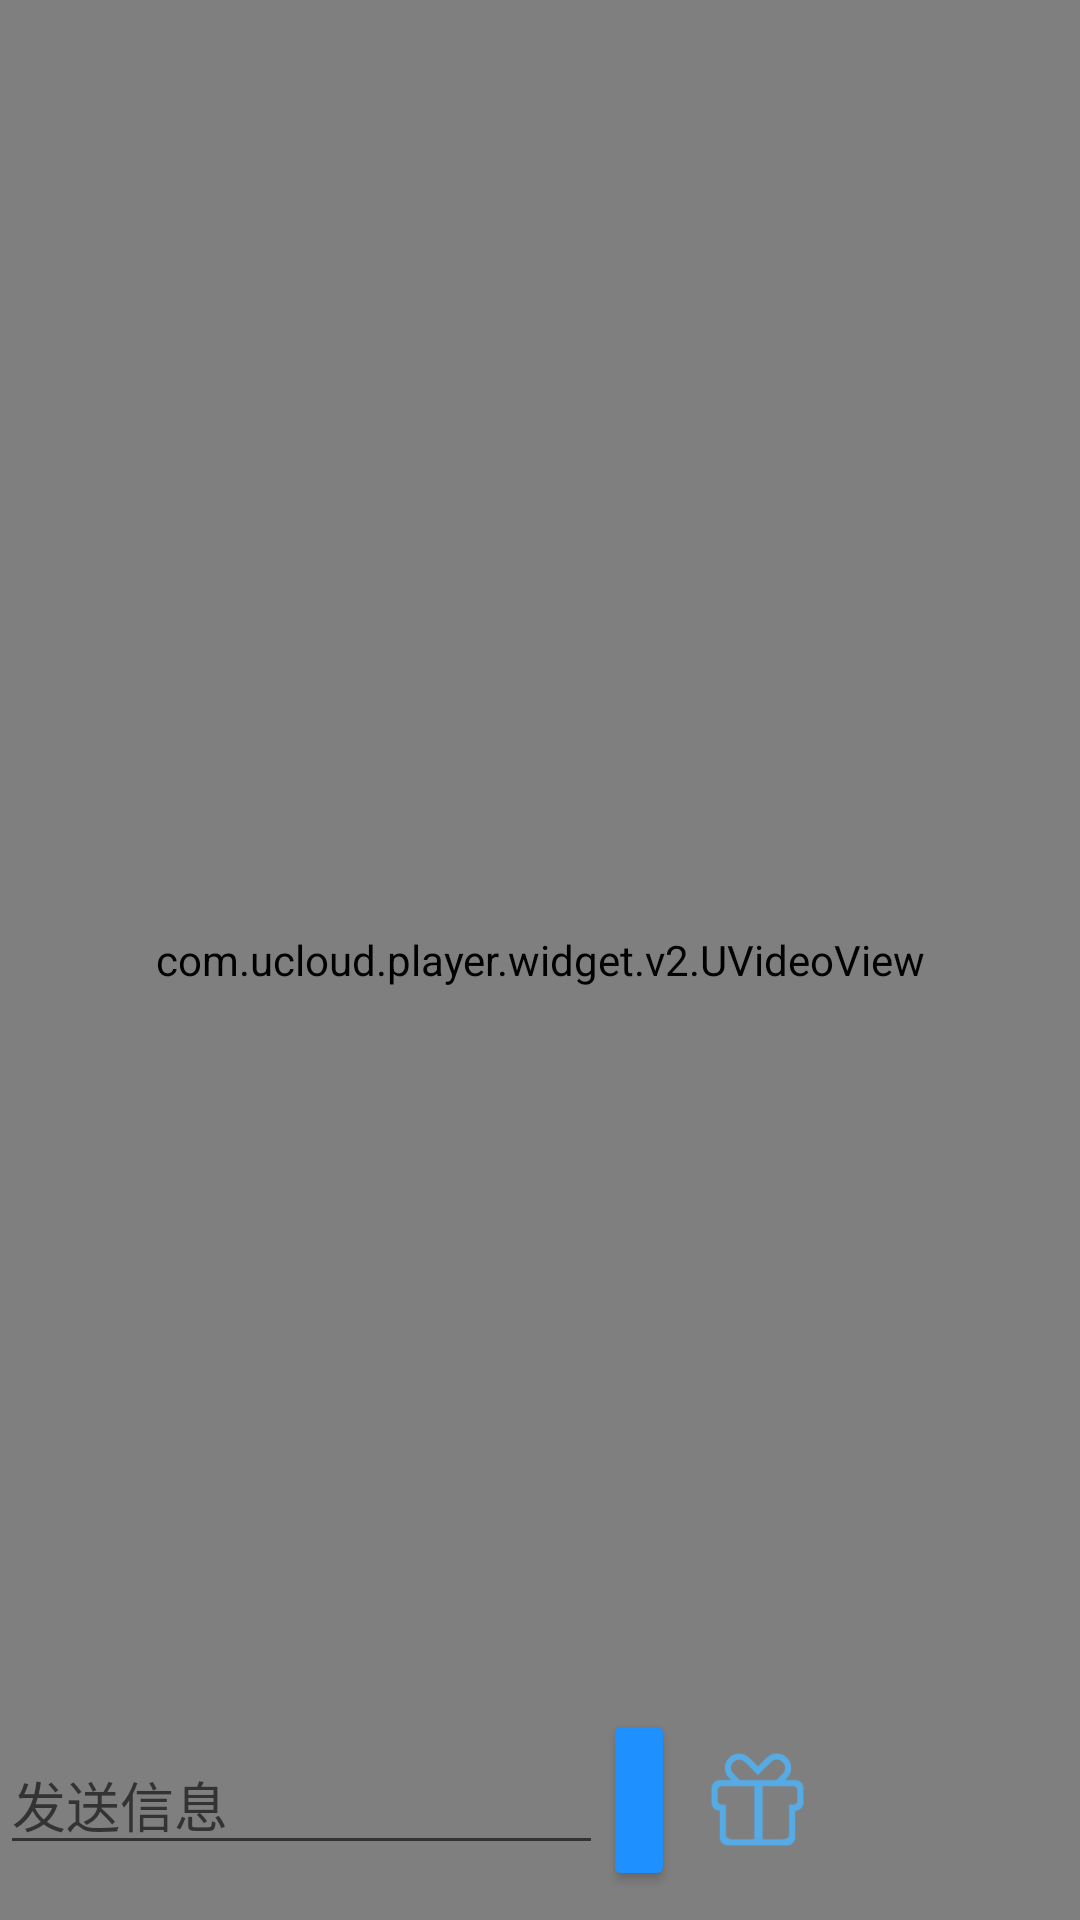

Produce the Android XML layout that renders to this screen, including the resource entries it uses.
<!-- AndroidManifest.xml: application theme AppTheme -->
<!-- res/layout/activity_play.xml -->
<RelativeLayout xmlns:android="http://schemas.android.com/apk/res/android"
    android:layout_width="match_parent"
    android:layout_height="match_parent"
    android:id="@+id/root1"
    android:orientation="horizontal"
    android:background="#000000">


    <com.ucloud.player.widget.v2.UVideoView
        android:id="@+id/videoview"
        android:layout_width="match_parent"
        android:layout_height="match_parent" />

    <RelativeLayout
        android:layout_width="500dp"
        android:layout_height="match_parent"
        android:focusable="true"
        android:focusableInTouchMode="true">

        <ListView
            android:layout_width="164dp"
            android:layout_height="314dp"
            android:id="@+id/list_chat"
            android:layout_weight="0.14"
            android:layout_alignParentBottom="true"
            android:layout_alignParentStart="true"
            android:layout_marginBottom="45dp"
            android:focusable="true"
            android:focusableInTouchMode="true"/>

        <LinearLayout
            android:orientation="horizontal"
            android:layout_width="wrap_content"
            android:layout_height="wrap_content"
            android:layout_alignParentBottom="true"
            android:layout_alignParentStart="true"
            android:focusable="true"
            android:focusableInTouchMode="true"
            android:gravity="center_vertical"
            android:layout_alignParentEnd="true">

            <EditText
                android:layout_width="201dp"
                android:layout_height="wrap_content"
                android:inputType="textPersonName"
                android:id="@+id/edit_send"
                android:textColor="#FFFFFF"
                style="@style/Widget.AppCompat.EditText"
                android:hint="发送信息" />

            <Button
                android:text="发送"
                android:layout_width="wrap_content"
                android:layout_height="wrap_content"
                android:id="@+id/btn_send"
                android:layout_weight="1"
                android:onClick="OnClick"
                style="@style/Widget.AppCompat.Button.Colored"
                android:focusable="true"
                android:focusableInTouchMode="true"/>

            <ImageView
                android:id="@+id/image_gift"
                android:layout_width="35dp"
                android:layout_height="35dp"
                android:layout_marginLeft="10dp"
                android:onClick="OnClick"
                android:src="@drawable/gift"
                android:layout_marginRight="10dp" />

            <ImageButton
                android:id="@+id/img_bt_close_record"
                android:onClick="close"
                android:layout_width="@dimen/dp_80"
                android:layout_height="@dimen/dp_80"
                android:layout_alignParentRight="true"
                android:layout_alignParentBottom="true"
                android:background="@drawable/live_selecter_room_close_button" />

        </LinearLayout>

    </RelativeLayout>
</RelativeLayout>
<!-- resources referenced by this layout -->
<resources>
  <dimen name="dp_80">80.0dip</dimen>
  <!-- drawable gift: png bitmap (drawable, 2626 bytes) -->
  <style name="AppTheme" parent="Theme.AppCompat.Light.DarkActionBar">
          
          <item name="colorPrimary">@color/colorblue</item>
          <item name="colorPrimaryDark">@color/colorblue</item>
          <item name="colorAccent">@color/colorblue</item>
      </style>
  <color name="colorblue">#1E90FF</color>
  
      //for live
</resources>
